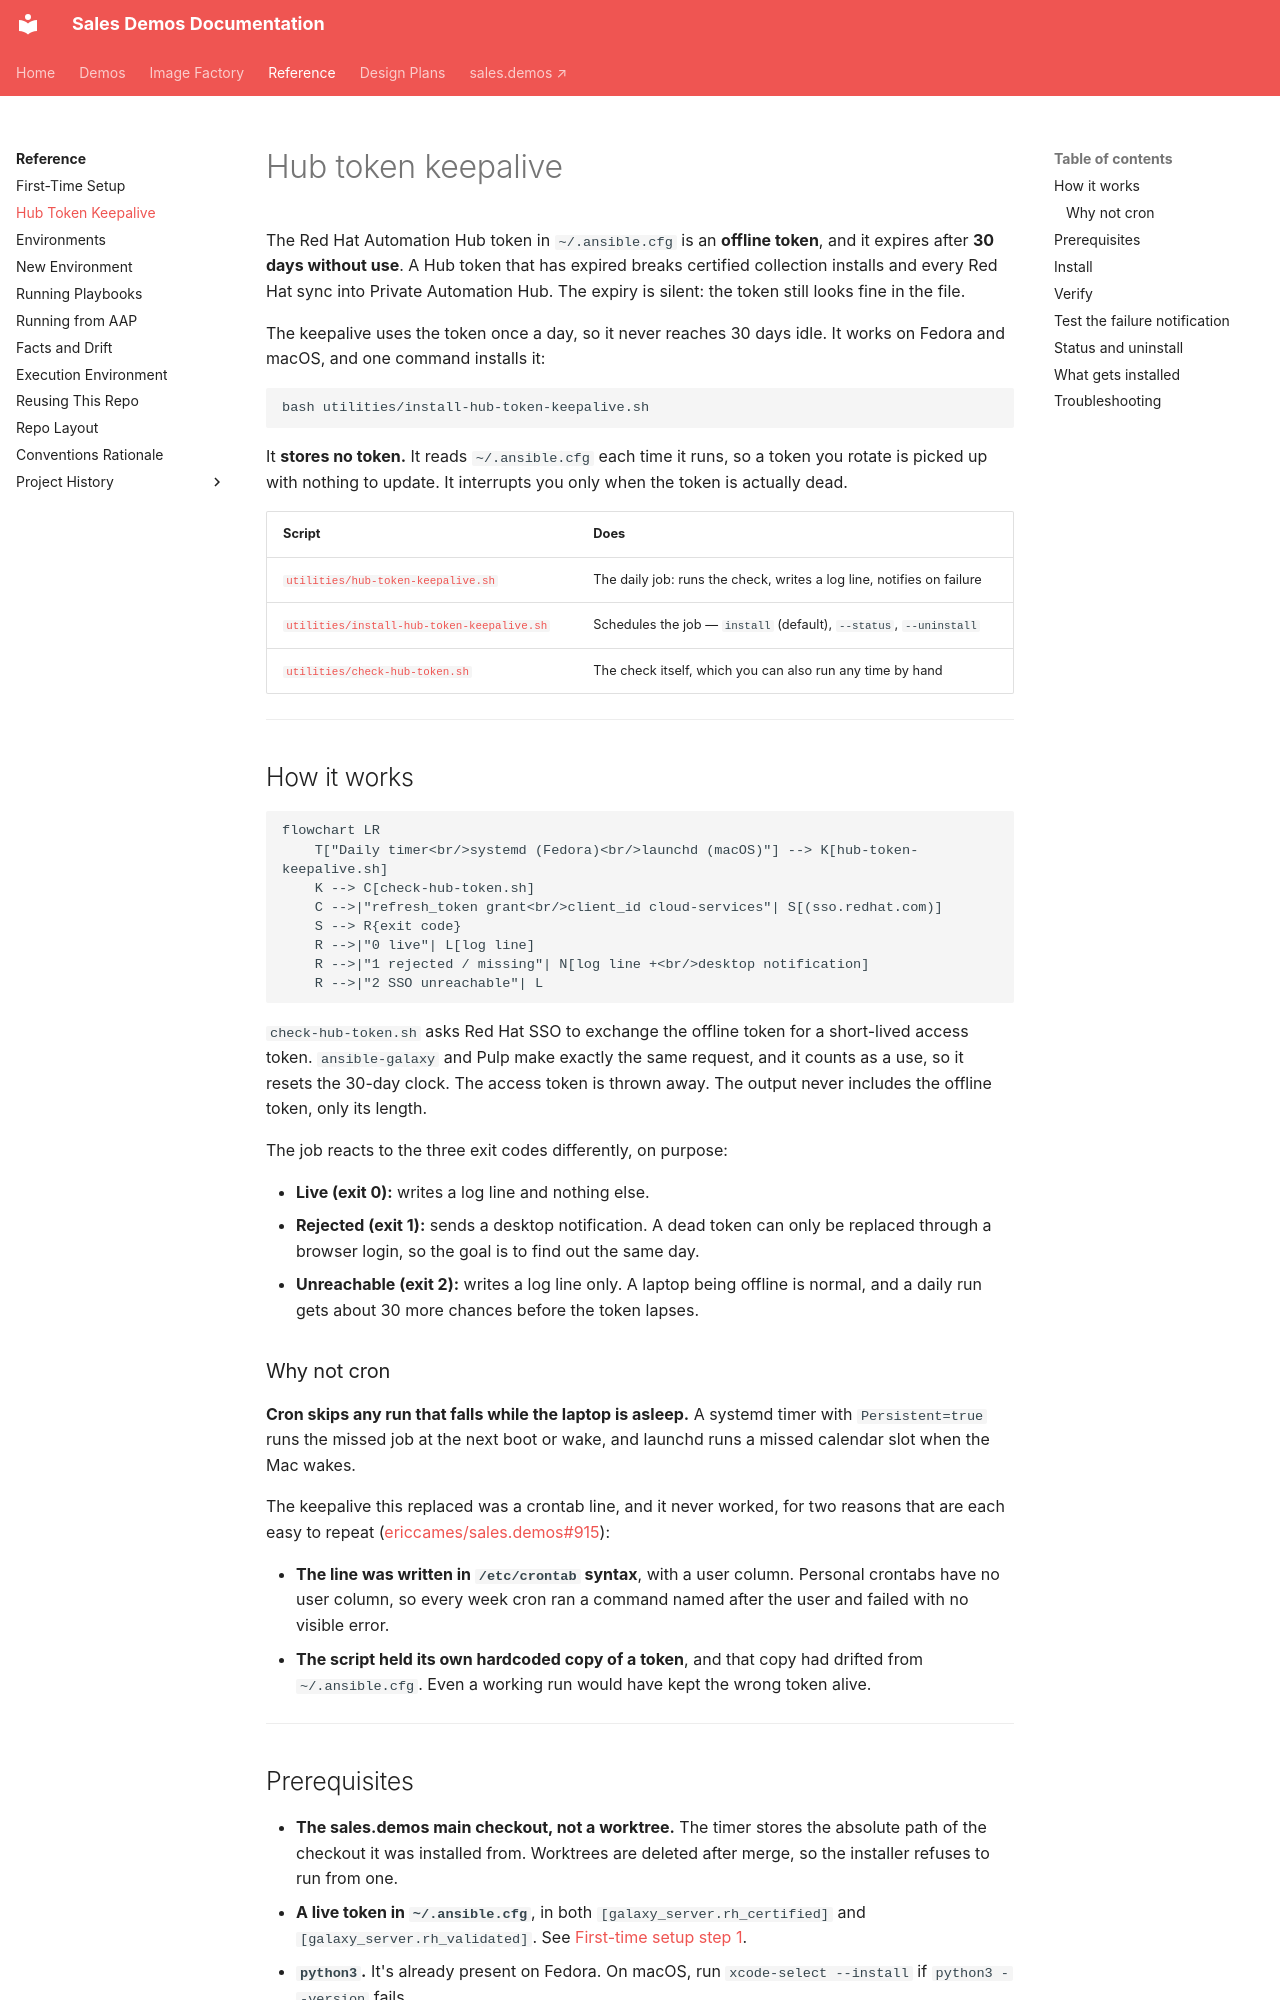

repository: ericcames/sales.demos-docs · page: reference/hub-token-keepalive/index.html · generator: mkdocs

# Hub token keepalive

The Red Hat Automation Hub token in `~/.ansible.cfg` is an **offline token**,
and it expires after **30 days without use**. A Hub token that has expired
breaks certified collection installs and every Red Hat sync into Private
Automation Hub. The expiry is silent: the token still looks fine in the file.

The keepalive uses the token once a day, so it never reaches 30 days idle. It
works on Fedora and macOS, and one command installs it:

```bash
bash utilities/install-hub-token-keepalive.sh
```

It **stores no token.** It reads `~/.ansible.cfg` each time it runs, so a token
you rotate is picked up with nothing to update. It interrupts you only when
the token is actually dead.

| Script | Does |
|---|---|
| [`utilities/hub-token-keepalive.sh`](https://github.com/ericcames/sales.demos/blob/main/utilities/hub-token-keepalive.sh) | The daily job: runs the check, writes a log line, notifies on failure |
| [`utilities/install-hub-token-keepalive.sh`](https://github.com/ericcames/sales.demos/blob/main/utilities/install-hub-token-keepalive.sh) | Schedules the job — `install` (default), `--status`, `--uninstall` |
| [`utilities/check-hub-token.sh`](https://github.com/ericcames/sales.demos/blob/main/utilities/check-hub-token.sh) | The check itself, which you can also run any time by hand |

---

## How it works

```mermaid
flowchart LR
    T["Daily timer<br/>systemd (Fedora)<br/>launchd (macOS)"] --> K[hub-token-keepalive.sh]
    K --> C[check-hub-token.sh]
    C -->|"refresh_token grant<br/>client_id cloud-services"| S[(sso.redhat.com)]
    S --> R{exit code}
    R -->|"0 live"| L[log line]
    R -->|"1 rejected / missing"| N[log line +<br/>desktop notification]
    R -->|"2 SSO unreachable"| L
```

`check-hub-token.sh` asks Red Hat SSO to exchange the offline token for a
short-lived access token. `ansible-galaxy` and Pulp make exactly the same
request, and it counts as a use, so it resets the 30-day clock. The access
token is thrown away. The output never includes the offline token, only its
length.

The job reacts to the three exit codes differently, on purpose:

- **Live (exit 0):** writes a log line and nothing else.
- **Rejected (exit 1):** sends a desktop notification. A dead token can only
  be replaced through a browser login, so the goal is to find out the same
  day.
- **Unreachable (exit 2):** writes a log line only. A laptop being offline is
  normal, and a daily run gets about 30 more chances before the token lapses.

### Why not cron

**Cron skips any run that falls while the laptop is asleep.** A systemd timer
with `Persistent=true` runs the missed job at the next boot or wake, and
launchd runs a missed calendar slot when the Mac wakes.

The keepalive this replaced was a crontab line, and it never worked, for two
reasons that are each easy to repeat
([ericcames/sales.demos#915](https://github.com/ericcames/sales.demos/issues/915)):

- **The line was written in `/etc/crontab` syntax**, with a user column.
  Personal crontabs have no user column, so every week cron ran a command named
  after the user and failed with no visible error.
- **The script held its own hardcoded copy of a token**, and that copy had
  drifted from `~/.ansible.cfg`. Even a working run would have kept the wrong
  token alive.

---
